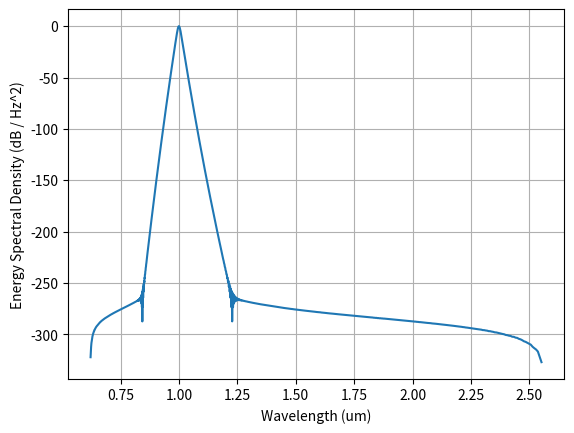

Python code for this plot:
# -*- coding: utf-8 -*-
"""
Spyder Editor

This is a temporary script file.
"""
import numpy as np
from numpy.fft import fft, ifft, fftshift, fftfreq
import matplotlib.pyplot as plt
from scipy.constants import pi, c

class pulse:
    
    '''
    Atributes
    e: time-domain complex amplitude (W^1/2)
    t: time-domain support vector (fs)
    E: frequency-domain complex amplitude
    f: frequency-domain support vector (baseband, THz)
    wl0: center wavelength (microns)
    
    '''
    
    def __init__(self, t, e, wavelength):
        
        dt = t[1]-t[0] #Sample spacing
        NFFT = t.size
        
        self.t = t
        self.e = e
        self.E = fft(e, NFFT)
        self.f = fftfreq(NFFT, dt)*1e3 #THz
        self.omega = 2*pi*self.f
        
        self.wl0 = wavelength #microns
        self.f0 = (c*1e6/1e12)/wavelength #THz
        self.fabs = self.f + self.f0
        self.wl = (c*1e6/1e12)/self.fabs
        
        if np.amin(self.fabs)<=0:
            print('Warning: negative absolute frequencies found. ' + 
                  'Considering reducing the number of points, ' +  
                  'or increasing the total time')
        
    def __plot_vs_time(self, x, ylabel='', xlabel = 'Time (fs)', 
                       xlim=None, ylim=None):
        '''
        Private function to plot stuff x vs time (fs)
        '''
        fig = plt.figure()
        ax1 = fig.add_subplot(111)
        ax1.plot(self.t, x)
        ax1.grid()
        ax1.set_xlabel(xlabel);
        ax1.set_ylabel(ylabel);
        if xlim != None:
            ax1.set_xlim(xlim)
        if ylim != None:
            ax1.set_ylim(ylim)
            
    def __plot_vs_wavelength(self, x, ylabel='', xlabel = 'Wavelength (um)', 
                             xlim=None, ylim=None):
        '''
        Private function to plot stuff x vs wavelength (microns)
        '''
        wl = fftshift(self.wl)
        x = fftshift(x)
        
        fig = plt.figure()
        ax1 = fig.add_subplot(111)
        ax1.plot(wl, x)
        ax1.grid()
        ax1.set_xlabel(xlabel);
        ax1.set_ylabel(ylabel);
        if xlim != None:
            ax1.set_xlim(xlim)
        if ylim != None:
            ax1.set_ylim(ylim)
            
    def __plot_vs_freq(self, x, ylabel='', xlabel = 'Frequency (THz)', 
                           xlim=None, ylim=None, absfreq=False):
        '''
        Private function to plot stuff x vs frequency (THz)
        '''
        if absfreq:
            f = self.fabs
        else:
            f = self.f
        f = fftshift(f)
        x = fftshift(x)
        
        fig = plt.figure()
        ax1 = fig.add_subplot(111)
        ax1.plot(f, x)
        ax1.grid()
        ax1.set_xlabel(xlabel);
        ax1.set_ylabel(ylabel);
        if xlim != None:
            ax1.set_xlim(xlim)
        if ylim != None:
            ax1.set_ylim(ylim)
    
    def plot_magsq_rel_vs_time(self, label='Pulse Intensity (W)', xlim=None):
        e2 = np.abs(self.e)**2
        e2_rel = e2/np.amax(e2)
        self.__plot_vs_time(e2_rel, ylabel=label, xlim=xlim)
        
    def plot_magsq_vs_time(self, label='Pulse Intensity (W)', xlim=None):
        e2 = np.abs(self.e)**2
        self.__plot_vs_time(e2, ylabel=label, xlim=xlim)
            
    def plot_mag_rel_vs_time(self, label='Pulse Amplitude (W^1/2)', xlim=None):
        e_mag = np.abs(self.e)
        e_mag_rel = e_mag/np.amax(e_mag)
        self.__plot_vs_time(e_mag_rel, ylabel=label, xlim=xlim)
            
    def plot_mag_vs_time(self, label='Pulse Amplitude (W^1/2)', xlim=None):
        e_mag = np.abs(self.e)
        self.__plot_vs_time(e_mag, ylabel=label, xlim=xlim)
            
    def plot_phase_vs_time(self, label='Pulse Phase (rads)', xlim=None):
        e_phase = np.angle(self.e)
        self.__plot_vs_time(e_phase, ylabel=label, xlim=xlim)
        
    def plot_spectrum(self, label='Spectrum Amplitude (W^1/2 / Hz)', xlim=None):
        E_mag = np.abs(self.E)
        self.__plot_vs_freq(E_mag, ylabel=label, xlim=xlim)
        
    def plot_PSD(self, label='Energy Spectral Density (W / Hz^2)', xlim=None):
        psd = np.abs(self.E)**2
        self.__plot_vs_freq(psd, ylabel=label, xlim=xlim)
        
    def plot_PSD_dB(self, label='Energy Spectral Density (dB / Hz^2)', xlim=None):
        psd = np.abs(self.E)**2
        psd_rel = psd/np.amax(psd)
        psd_dB = 10*np.log10(psd_rel)
        self.__plot_vs_freq(psd_dB, ylabel=label, xlim=xlim)
        
    def plot_spectrum_absfreq(self, label='Spectrum Amplitude (W^1/2 / Hz)', xlim=None):
        E_mag = np.abs(self.E)
        self.__plot_vs_freq(E_mag, ylabel=label, xlim=xlim, absfreq=True)
        
    def plot_PSD_absfreq(self, label='Energy Spectral Density (W / Hz^2)', xlim=None):
        psd = np.abs(self.E)**2
        self.__plot_vs_freq(psd, ylabel=label, xlim=xlim, absfreq=True)
        
    def plot_PSD_dB_absfreq(self, label='Energy Spectral Density (dB / Hz^2)', xlim=None):
        psd = np.abs(self.E)**2
        psd_rel = psd/np.amax(psd)
        psd_dB = 10*np.log10(psd_rel)
        self.__plot_vs_freq(psd_dB, ylabel=label, xlim=xlim, absfreq=True)
        
    def plot_spectrum_vs_wavelength(self, label='Spectrum Amplitude (W^1/2 / Hz)', xlim=None):
        E_mag = np.abs(self.E)
        self.__plot_vs_wavelength(E_mag, ylabel=label, xlim=xlim)
        
    def plot_PSD_vs_wavelength(self, label='Energy Spectral Density (W / Hz^2)', xlim=None):
        psd = np.abs(self.E)**2
        self.__plot_vs_wavelength(psd, ylabel=label, xlim=xlim)
        
    def plot_PSD_dB_wavelength(self, label='Energy Spectral Density (dB / Hz^2)', xlim=None):
        psd = np.abs(self.E)**2
        psd_rel = psd/np.amax(psd)
        psd_dB = 10*np.log10(psd_rel)
        self.__plot_vs_wavelength(psd_dB, ylabel=label, xlim=xlim)
        
    def energy(self):
        pass
    
    def time_center(self):
        pass
    
    def photon_number(self):
        pass
            

def nonlinear_operator(a,b,kappa):
    f = ifft(kappa*fft(b*np.conj(a)))
    g = -ifft(kappa*fft(a*a))
    return np.array([f,g])

def single_pass(a,b,Da,Db,kappa,L,h):
    
    for kz in range(int(L/h)):
        #Linear step
        a = ifft(Da*fft(a))
        b = ifft(Da*fft(b))
        
        #Nonlinear step
        #Runge-Kutta
        [k1, l1] = h*nonlinear_operator(a,b,kappa)
        [k2, l2] = h*nonlinear_operator(a+k1/2,b+l1/2,kappa)
        [k3, l3] = h*nonlinear_operator(a+k2/2,b+l2/2,kappa)
        [k4, l4] = h*nonlinear_operator(a+k3,b+l3,kappa)
                                               
        a = a + (1/6)*(k1+2*k2+2*k3+k4)
        b = b + (1/6)*(l1+2*l2+2*l3+l4)

    return a,b

def opo(b, N, L, h, Da, Db, fb, kappa):
    '''
    Inputs:
    b: input pump pulse
    N: number of rountrips
    L: length of the crystal
    h: spatial step on the crystal
    Da: Dispersion operator of crystal at signal
    Db: Dispersion operator of crystal at pump
    fb: Feedback operator
    kappa: nonlinear coupling
    
    Outputs:
    a: signal pulse after N roundtrips
    b: pump pulse after last roundtrip
    '''
    
    #Initialize signal as random
    NFFT = b.size
    noise = 1e-10*np.random.normal(size=NFFT)
    a = noise
    
    evol = np.zeros([N, NFFT])
    for kn in range(N):
        a,b_output = single_pass(a,b,Da,Db,kappa,L,h)
            
        #Apply feedback
        a = ifft(fb*fft(a))
        
        evol[kn,:] = (np.abs(a)/np.max(np.abs(a)))**2; #Round-trip evolution
        
        if kn%50==0 and kn!=0:
            print('Completed roundtrip ' + str(kn))
        
    print('Completed roundtrip ' + str(kn+1)) 
    return a, b_output, evol

if __name__ == '__main__':
    NFFT = 2**10
    Tmax = 1400 #(fs) (window will go from -Tmax to Tmax)
    t = np.linspace(-Tmax, Tmax, NFFT) 
    tau = 100/1.76
    b = np.sqrt(0.88*4e6/100)/np.cosh(t/tau)
    
    a = pulse(t, b, 1.0)
    a.plot_PSD_dB_wavelength()
